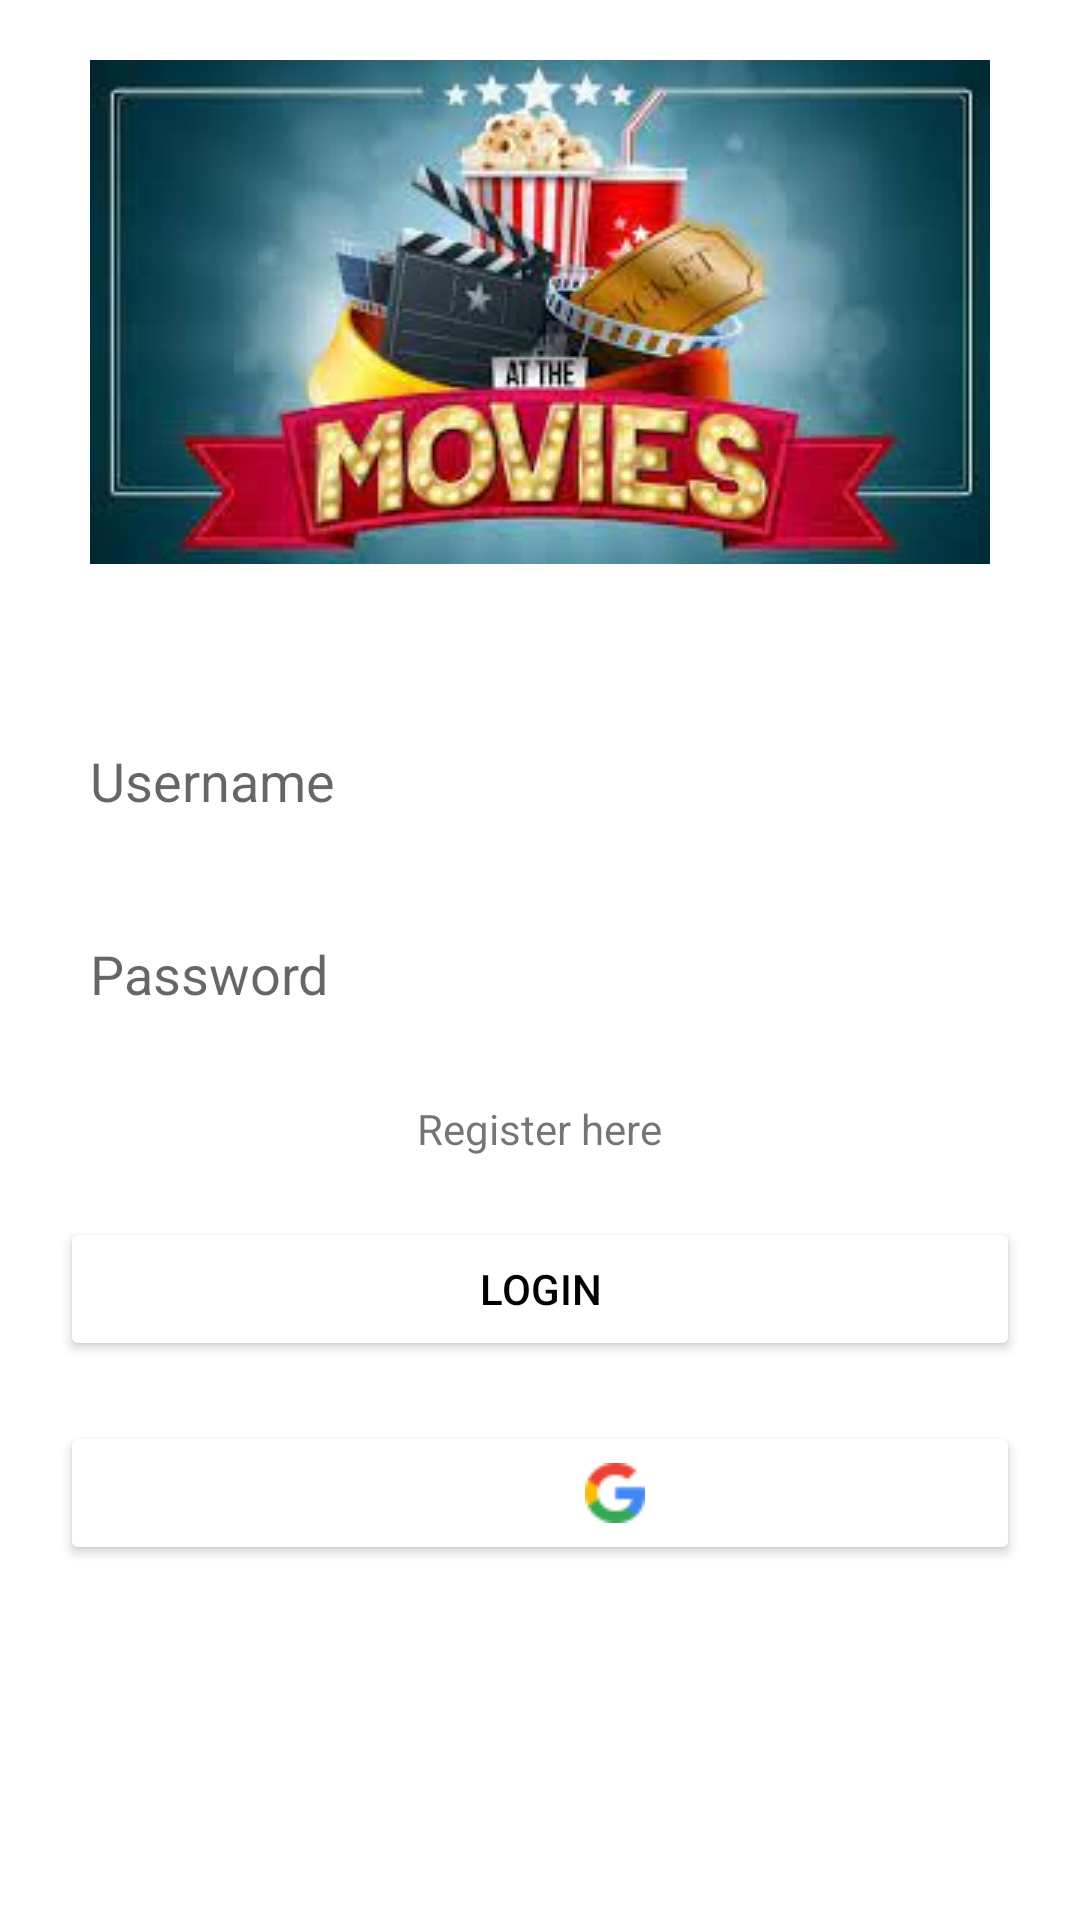

Here is an Android app screen rendered from its layout file. Give the layout XML and the strings, colors and styles it references.
<!-- AndroidManifest.xml: application theme Theme.PAS -->
<!-- res/layout/activity_main.xml -->
<?xml version="1.0" encoding="utf-8"?>
<LinearLayout
    xmlns:android="http://schemas.android.com/apk/res/android"
    xmlns:app="http://schemas.android.com/apk/res-auto"
    xmlns:tools="http://schemas.android.com/tools"
    android:layout_width="match_parent"
    android:orientation="vertical"
    android:layout_height="match_parent"
    tools:context=".MainActivity">
<ImageView
    android:layout_width="wrap_content"
    android:src="@drawable/movie"
    android:layout_gravity="center"
    android:layout_marginTop="20dp"
    android:layout_height="wrap_content"></ImageView>
<EditText
    android:layout_marginTop="50dp"
    android:layout_width="match_parent"
    android:layout_height="wrap_content"
    android:hint="Username"
    android:id="@+id/username"
    android:layout_marginLeft="20dp"
    android:layout_marginRight="20dp"
    android:padding="10dp"
    android:layout_gravity="center"
    android:background="@drawable/border"></EditText>

    <EditText
        android:layout_width="match_parent"
        android:layout_height="wrap_content"
        android:hint="Password"
        android:id="@+id/password"
        android:inputType="textPassword"
        android:layout_marginTop="20dp"
        android:layout_marginLeft="20dp"
        android:layout_marginRight="20dp"
        android:padding="10dp"
        android:layout_gravity="center"
        android:background="@drawable/border"></EditText>

    <ProgressBar
        android:layout_width="wrap_content"
        android:layout_height="wrap_content"
        android:layout_gravity="center"
        android:layout_margin="20dp"
        android:id="@+id/progress"
        android:visibility="gone">

    </ProgressBar>
    <TextView
        android:layout_width="wrap_content"
        android:layout_height="wrap_content"
        android:layout_gravity="center"
        android:id="@+id/register"
        android:layout_marginTop="20dp"
        android:text="Register here"></TextView>

    <Button
        android:layout_marginLeft="20dp"
        android:layout_marginRight="20dp"
        android:id="@+id/Button2"
        android:textColor="@color/black"
        android:layout_marginTop="20dp"
        android:backgroundTint="@color/white"
        android:layout_width="match_parent"
        android:layout_height="wrap_content"

        android:text="Login"
       ></Button>

    <Button
        android:layout_marginLeft="20dp"
        android:layout_marginRight="20dp"
        android:id="@+id/Button1"
        android:layout_marginTop="20dp"
        android:backgroundTint="@color/white"
        android:layout_width="match_parent"
        android:layout_height="wrap_content"
        android:paddingLeft="175dp"
        android:drawableLeft="@drawable/download2"></Button>

</LinearLayout>
<!-- resources referenced by this layout -->
<resources>
  <color name="black">#FF000000</color>
  <color name="white">#FFFFFFFF</color>
  <!-- drawable download2: png bitmap (drawable, 830 bytes) -->
  <!-- drawable movie: jpg bitmap (drawable, 9825 bytes) -->
  <style name="Theme.PAS" parent="Theme.MaterialComponents.DayNight.DarkActionBar">
          
          <item name="colorPrimary">@color/purple_500</item>
          <item name="colorPrimaryVariant">@color/purple_700</item>
          <item name="colorOnPrimary">@color/white</item>
          
          <item name="colorSecondary">@color/teal_200</item>
          <item name="colorSecondaryVariant">@color/teal_700</item>
          <item name="colorOnSecondary">@color/black</item>
          
          <item name="android:statusBarColor">?attr/colorPrimaryVariant</item>
          
      </style>
  <color name="purple_500">#FF6200EE</color>
  <color name="purple_700">#FF3700B3</color>
  <color name="teal_200">#FF03DAC5</color>
  <color name="teal_700">#FF018786</color>
</resources>
